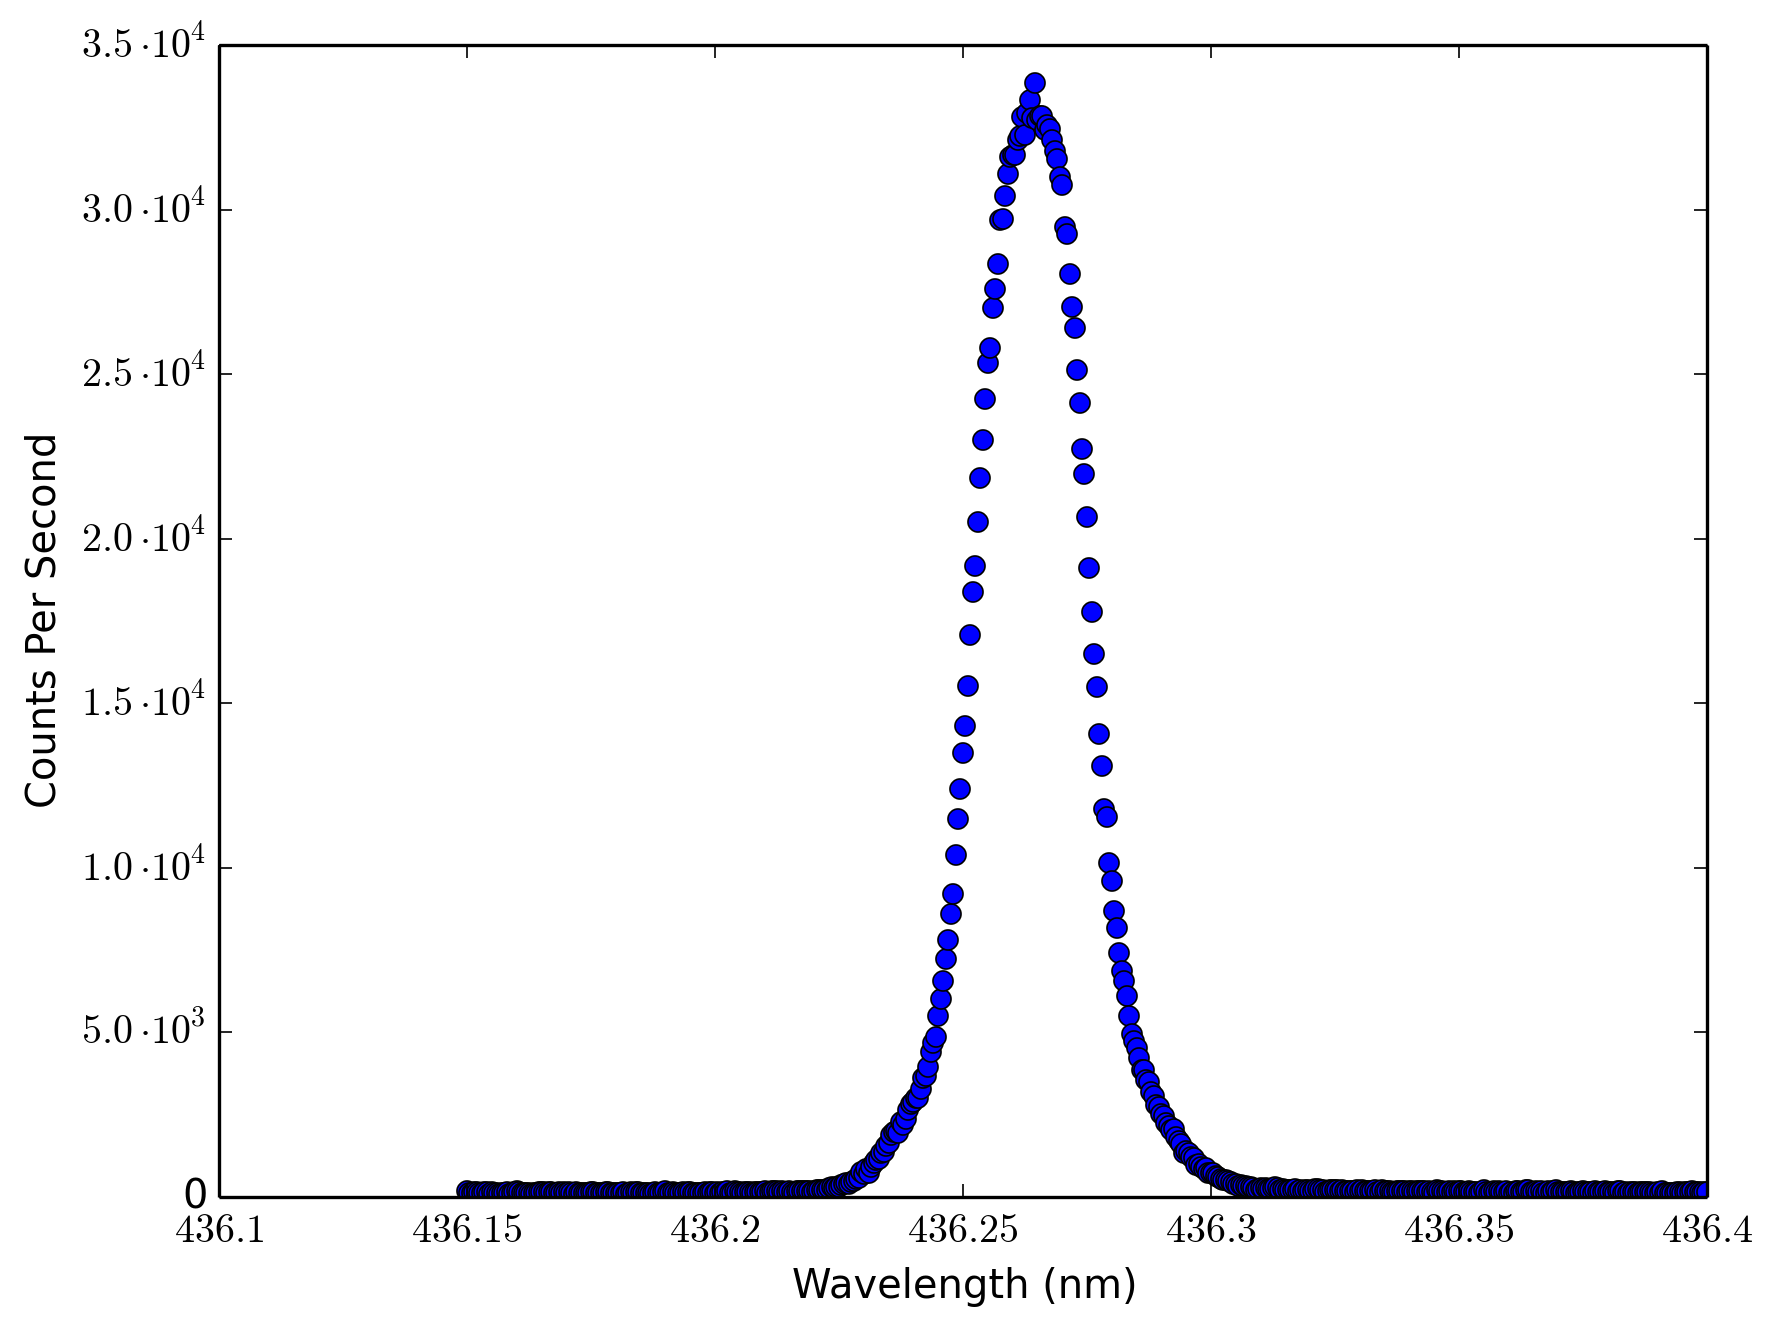

The table this chart was drawn from, first rows:
436.15, 174
436.2, 118
436.2, 114
436.2, 138
436.2, 156
436.2, 134
436.2, 112
436.2, 152
436.2, 140
436.2, 82
436.2, 148
436.2, 116
436.2, 130
436.2, 86
436.2, 116
436.2, 134
436.2, 156
436.2, 106
436.2, 136
436.2, 140
436.2, 168
436.2, 140
436.2, 136
436.2, 128
436.2, 112
436.2, 118
436.2, 98
436.2, 128
436.2, 120
436.2, 162
436.2, 144
436.2, 140
436.2, 118
436.2, 140
436.2, 148
436.2, 114
436.2, 126
436.2, 142
436.2, 136
436.2, 144
436.2, 128
436.2, 152
436.2, 108
436.2, 100
436.2, 158
436.2, 118
436.2, 112
436.2, 128
436.2, 136
436.2, 112
436.2, 140
436.2, 150
436.2, 130
436.2, 130
436.2, 136
436.2, 108
436.2, 146
436.2, 152
436.2, 126
436.2, 136
436.2, 112
... 440 more rows
